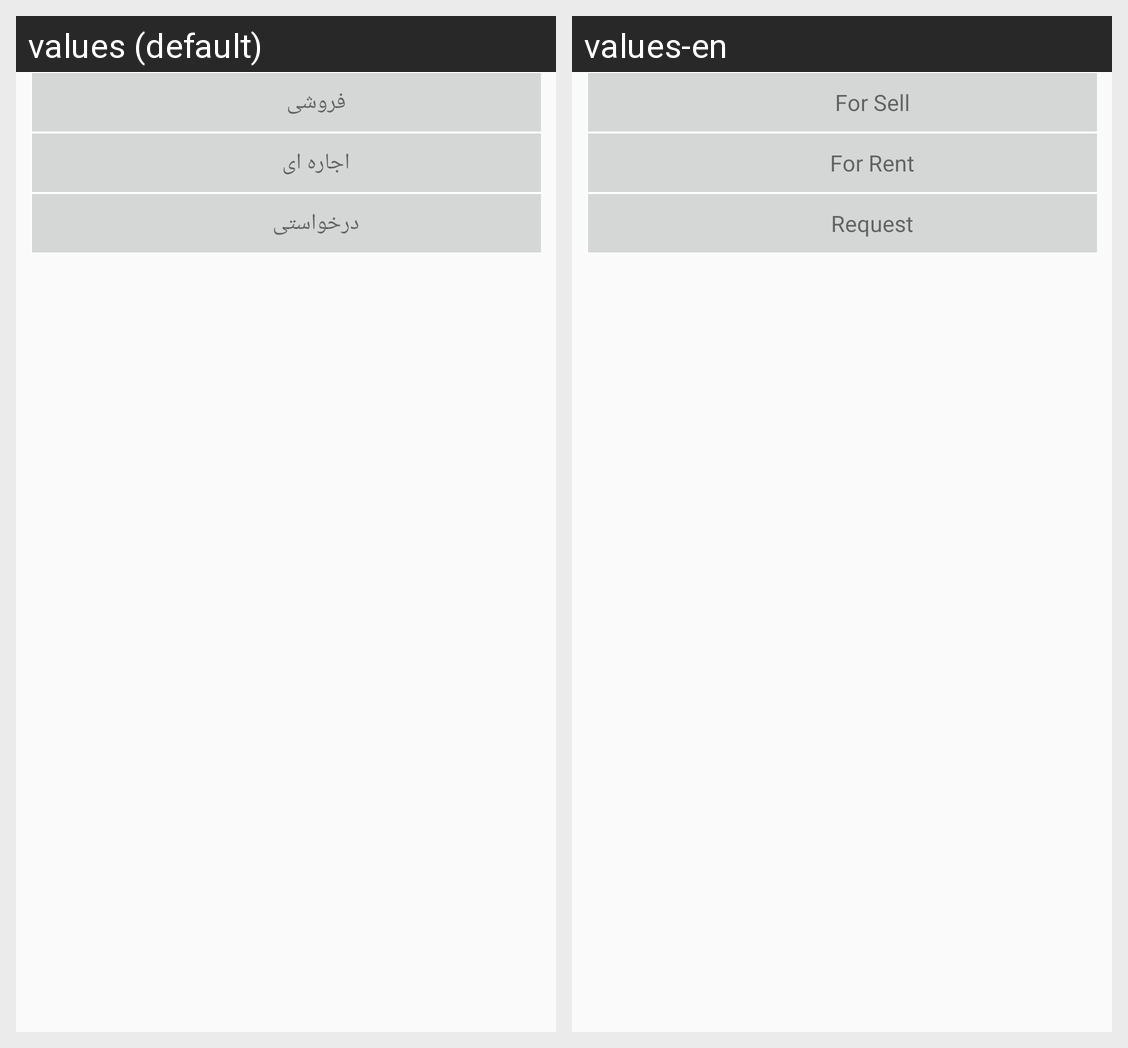

Here is an Android app screen in its default locale and in the app's own translations. Write out the translated-string differences for the strings that appear on this screen.
Android screen res/layout/type_agahi_layout.xml rendered under 2 locales, left to right: values (default), values-en. Device: Nexus 5 (rendered at 1080×1920; each locale shown at half size, 540×960, under a caption strip naming it); theme AppTheme.
Strings drawn on this screen, with the default value and each locale's value (text and hints the layout hard-codes, and strings that could not be matched under every locale, appear in the picture but are not listed):

Ad_type1
  values: فروشی
  values-en: For Sell

Ad_type2
  values: اجاره ای
  values-en: For Rent

Ad_type3
  values: درخواستی
  values-en: Request
